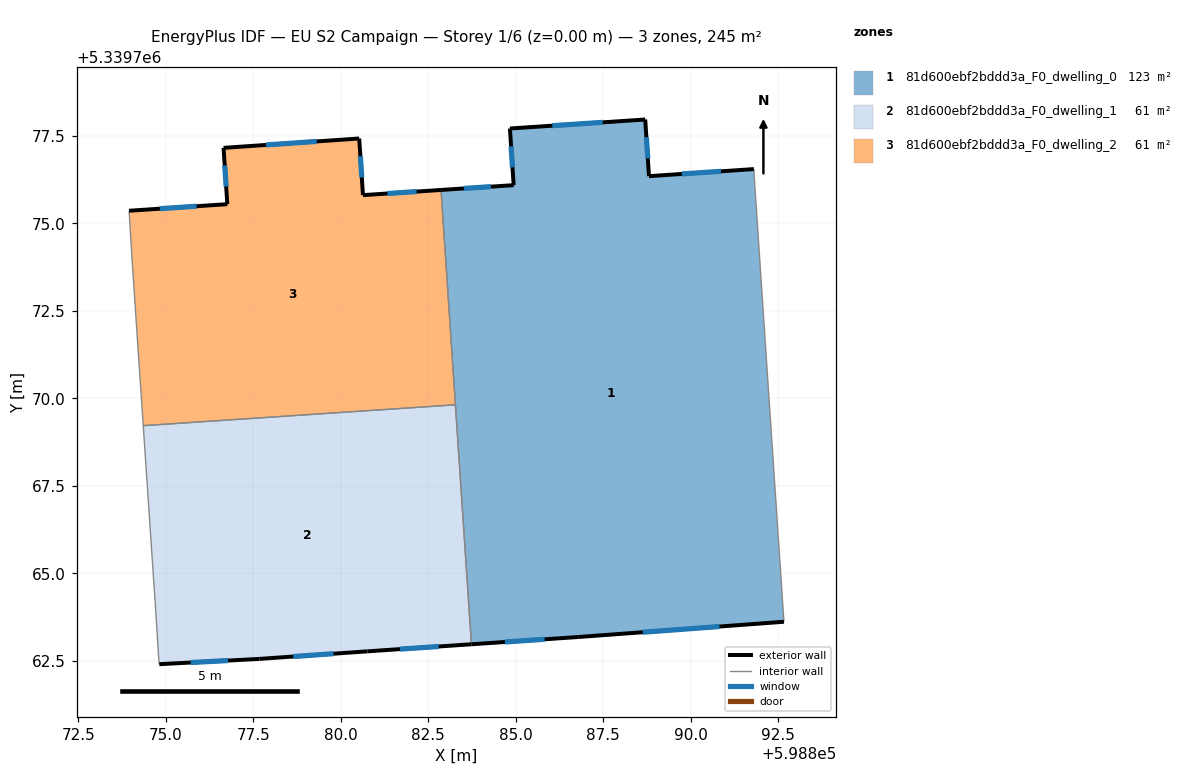
=== STOREY PLAN SPEC (per zone: floor XY polygon, exterior-wall plan segments, windows/doors) ===
zone 1: 81d600ebf2bddd3a_F0_dwelling_0  (122.5 m²)
  floor: (598891.80, 5339776.55) (598891.83, 5339776.05) (598892.66, 5339763.62) (598886.78, 5339763.18) (598883.73, 5339762.98) (598882.86, 5339775.95) (598884.94, 5339776.09) (598884.83, 5339777.71) (598888.70, 5339777.97) (598888.80, 5339776.35)
  exterior wall: (598891.80, 5339776.55) – (598888.80, 5339776.35)  [3.0 m]
    window: (598890.86, 5339776.49) – (598889.74, 5339776.41)  [1.3 m²]
  exterior wall: (598886.78, 5339763.18) – (598892.66, 5339763.62)  [5.9 m]
    window: (598888.62, 5339763.32) – (598890.82, 5339763.48)  [2.5 m²]
  exterior wall: (598883.73, 5339762.98) – (598886.78, 5339763.18)  [3.1 m]
    window: (598884.69, 5339763.04) – (598885.83, 5339763.12)  [1.3 m²]
  exterior wall: (598884.94, 5339776.09) – (598882.86, 5339775.95)  [2.1 m]
    window: (598884.29, 5339776.05) – (598883.52, 5339776.00)  [0.9 m²]
  exterior wall: (598884.83, 5339777.71) – (598884.94, 5339776.09)  [1.6 m]
    window: (598884.86, 5339777.20) – (598884.91, 5339776.60)  [0.7 m²]
  exterior wall: (598888.70, 5339777.97) – (598884.83, 5339777.71)  [3.9 m]
    window: (598887.48, 5339777.89) – (598886.04, 5339777.79)  [1.6 m²]
  exterior wall: (598888.80, 5339776.35) – (598888.70, 5339777.97)  [1.6 m]
    window: (598888.77, 5339776.86) – (598888.73, 5339777.46)  [0.7 m²]
  interior walls: 4
zone 2: 81d600ebf2bddd3a_F0_dwelling_1  (61.3 m²)
  floor: (598883.28, 5339769.82) (598883.73, 5339762.98) (598880.76, 5339762.78) (598877.68, 5339762.56) (598874.82, 5339762.41) (598874.80, 5339762.54) (598874.70, 5339764.20) (598874.67, 5339764.54) (598874.36, 5339769.22)
  exterior wall: (598880.76, 5339762.78) – (598883.73, 5339762.98)  [3.0 m]
    window: (598881.69, 5339762.84) – (598882.80, 5339762.91)  [1.2 m²]
  exterior wall: (598877.68, 5339762.56) – (598880.76, 5339762.78)  [3.1 m]
    window: (598878.64, 5339762.63) – (598879.80, 5339762.71)  [1.3 m²]
  exterior wall: (598874.82, 5339762.41) – (598877.68, 5339762.56)  [2.9 m]
    window: (598875.71, 5339762.46) – (598876.78, 5339762.51)  [1.2 m²]
  interior walls: 6
zone 3: 81d600ebf2bddd3a_F0_dwelling_2  (61.3 m²)
  floor: (598882.86, 5339775.95) (598883.28, 5339769.82) (598874.36, 5339769.22) (598874.05, 5339773.77) (598873.95, 5339775.36) (598876.76, 5339775.55) (598876.65, 5339777.16) (598880.53, 5339777.42) (598880.64, 5339775.81)
  exterior wall: (598876.65, 5339777.16) – (598876.76, 5339775.55)  [1.6 m]
    window: (598876.69, 5339776.65) – (598876.73, 5339776.05)  [0.7 m²]
  exterior wall: (598880.53, 5339777.42) – (598876.65, 5339777.16)  [3.9 m]
    window: (598879.31, 5339777.34) – (598877.87, 5339777.24)  [1.6 m²]
  exterior wall: (598880.64, 5339775.81) – (598880.53, 5339777.42)  [1.6 m]
    window: (598880.60, 5339776.31) – (598880.56, 5339776.92)  [0.7 m²]
  exterior wall: (598882.86, 5339775.95) – (598880.64, 5339775.81)  [2.2 m]
    window: (598882.17, 5339775.91) – (598881.33, 5339775.85)  [0.9 m²]
  exterior wall: (598876.76, 5339775.55) – (598873.95, 5339775.36)  [2.8 m]
    window: (598875.88, 5339775.49) – (598874.83, 5339775.42)  [1.2 m²]
  interior walls: 4

=== DERIVED (storey summary) ===
Building: EU S2 Campaign
Storey: 1 of 6  (floor level z = 0.00 m)
Storey gross floor area: 245.1 m²
Zones on this storey: 3
  - 81d600ebf2bddd3a_F0_dwelling_0: floor 122.5 m²; exterior wall 21.1 m (63.4 m²); 7 window(s) 8.8 m²; WWR 13.9%
  - 81d600ebf2bddd3a_F0_dwelling_1: floor 61.3 m²; exterior wall 8.9 m (26.8 m²); 3 window(s) 3.7 m²; WWR 13.9%
  - 81d600ebf2bddd3a_F0_dwelling_2: floor 61.3 m²; exterior wall 12.2 m (36.5 m²); 5 window(s) 5.1 m²; WWR 13.9%
Zone adjacency (shared interzone walls):
  - 81d600ebf2bddd3a_F0_dwelling_0 ↔ 81d600ebf2bddd3a_F0_dwelling_1
  - 81d600ebf2bddd3a_F0_dwelling_0 ↔ 81d600ebf2bddd3a_F0_dwelling_2
  - 81d600ebf2bddd3a_F0_dwelling_1 ↔ 81d600ebf2bddd3a_F0_dwelling_2